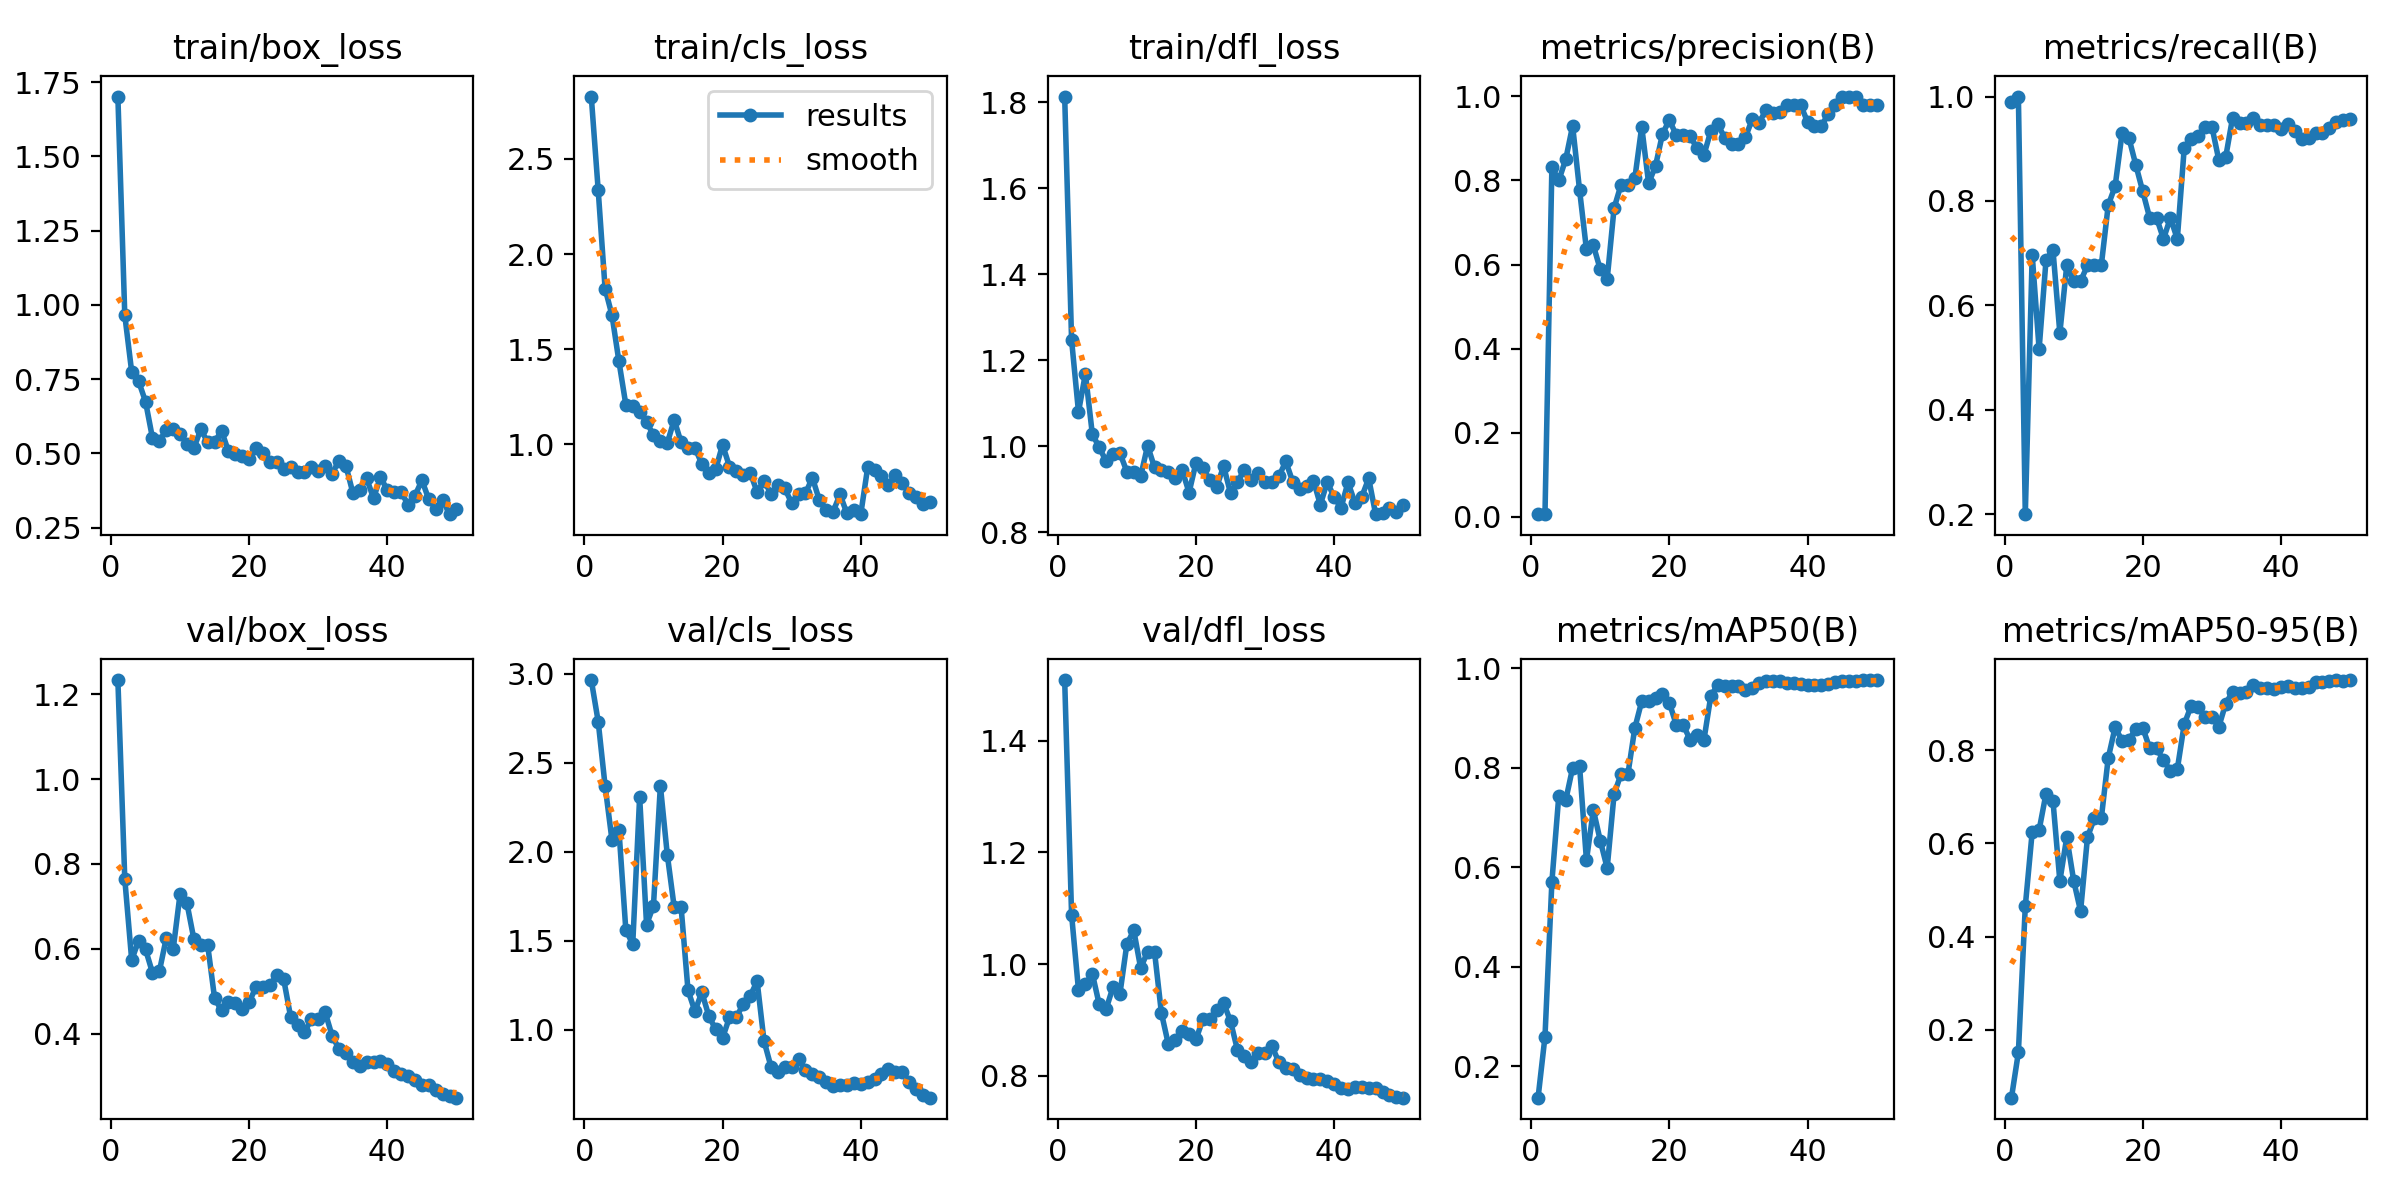

The table this chart was drawn from, first rows:
epoch, time, train/box_loss, train/cls_loss, train/dfl_loss, metrics/precision(B), metrics/recall(B), metrics/mAP50(B), metrics/mAP50-95(B), val/box_loss, val/cls_loss, val/dfl_loss, lr/pg0, lr/pg1, lr/pg2
1, 19.7, 1.702, 2.828, 1.813, 0.00653, 0.9899, 0.1368, 0.05458, 1.233, 2.963, 1.509, 0.00012, 0.00012, 0.00012
2, 32.24, 0.9656, 2.337, 1.247, 0.0066, 1, 0.2595, 0.1516, 0.7644, 2.731, 1.088, 0.0002549, 0.0002549, 0.0002549
3, 44.49, 0.7746, 1.819, 1.08, 0.832, 0.2002, 0.5712, 0.4654, 0.5735, 2.37, 0.9531, 0.0003842, 0.0003842, 0.0003842
4, 56.81, 0.7429, 1.679, 1.169, 0.8002, 0.697, 0.7441, 0.6248, 0.6195, 2.064, 0.9635, 0.0005079, 0.0005079, 0.0005079
5, 69.08, 0.6748, 1.437, 1.028, 0.8503, 0.5163, 0.7349, 0.6287, 0.5988, 2.124, 0.9829, 0.0006261, 0.0006261, 0.0006261
6, 81.4, 0.5528, 1.209, 0.9969, 0.93, 0.6869, 0.8001, 0.7071, 0.5441, 1.561, 0.9275, 0.0007388, 0.0007388, 0.0007388
7, 93.56, 0.5414, 1.2, 0.9652, 0.7776, 0.7071, 0.8047, 0.6921, 0.5465, 1.481, 0.9192, 0.000846, 0.000846, 0.000846
8, 105.9, 0.5794, 1.173, 0.9818, 0.636, 0.547, 0.6142, 0.5193, 0.625, 2.308, 0.9589, 0.0009475, 0.0009475, 0.0009475
9, 118.2, 0.5829, 1.118, 0.9837, 0.6458, 0.6768, 0.7153, 0.6134, 0.5984, 1.59, 0.947, 0.001044, 0.001044, 0.001044
10, 130.5, 0.5661, 1.049, 0.9406, 0.5885, 0.6465, 0.6539, 0.5203, 0.7292, 1.696, 1.036, 0.001134, 0.001134, 0.001134
11, 142.8, 0.5322, 1.02, 0.9397, 0.5652, 0.6465, 0.5985, 0.4547, 0.707, 2.37, 1.06, 0.001219, 0.001219, 0.001219
12, 155.1, 0.5186, 1.007, 0.9303, 0.7343, 0.6768, 0.747, 0.6133, 0.6227, 1.983, 0.9926, 0.001298, 0.001298, 0.001298
13, 167.4, 0.5808, 1.129, 1.001, 0.7895, 0.6768, 0.7874, 0.6539, 0.6081, 1.689, 1.022, 0.001372, 0.001372, 0.001372
14, 179.7, 0.538, 1.01, 0.9507, 0.7895, 0.6768, 0.7874, 0.6539, 0.6081, 1.689, 1.022, 0.001441, 0.001441, 0.001441
15, 192, 0.5378, 0.9795, 0.9447, 0.8049, 0.7919, 0.8801, 0.783, 0.4832, 1.221, 0.9121, 0.001446, 0.001446, 0.001446
16, 204.3, 0.5769, 0.982, 0.9391, 0.9277, 0.8283, 0.934, 0.8493, 0.4548, 1.104, 0.8563, 0.001406, 0.001406, 0.001406
17, 216.7, 0.507, 0.8981, 0.9266, 0.7931, 0.9295, 0.9351, 0.8207, 0.4738, 1.211, 0.8639, 0.001366, 0.001366, 0.001366
18, 229.3, 0.4994, 0.8479, 0.9447, 0.8351, 0.9205, 0.9412, 0.822, 0.4721, 1.079, 0.8794, 0.001327, 0.001327, 0.001327
19, 241.5, 0.4922, 0.8688, 0.892, 0.9102, 0.8687, 0.9492, 0.8465, 0.4591, 1.002, 0.8746, 0.001287, 0.001287, 0.001287
20, 253.6, 0.4821, 0.9981, 0.9613, 0.9443, 0.8182, 0.9307, 0.848, 0.4744, 0.9549, 0.8648, 0.001248, 0.001248, 0.001248
21, 265.8, 0.5182, 0.8838, 0.9482, 0.9072, 0.7677, 0.8868, 0.8044, 0.5103, 1.07, 0.9008, 0.001208, 0.001208, 0.001208
22, 278, 0.5012, 0.8626, 0.9223, 0.9072, 0.7677, 0.8868, 0.8044, 0.5103, 1.07, 0.9008, 0.001168, 0.001168, 0.001168
23, 290.2, 0.4705, 0.8417, 0.905, 0.9051, 0.7273, 0.8564, 0.778, 0.5141, 1.147, 0.9168, 0.001129, 0.001129, 0.001129
24, 302.4, 0.4712, 0.8506, 0.9537, 0.877, 0.7677, 0.8657, 0.7562, 0.5382, 1.19, 0.9303, 0.001089, 0.001089, 0.001089
25, 314.6, 0.4471, 0.7508, 0.8906, 0.8608, 0.7273, 0.856, 0.7594, 0.5278, 1.273, 0.8973, 0.00105, 0.00105, 0.00105
26, 326.9, 0.4544, 0.8086, 0.9171, 0.9177, 0.9013, 0.9448, 0.8559, 0.4397, 0.9377, 0.8462, 0.00101, 0.00101, 0.00101
27, 339.1, 0.4367, 0.742, 0.9452, 0.9343, 0.9192, 0.9667, 0.895, 0.4207, 0.7939, 0.8353, 0.0009704, 0.0009704, 0.0009704
28, 351.3, 0.4361, 0.786, 0.9223, 0.9014, 0.9237, 0.9656, 0.8929, 0.4028, 0.7626, 0.8239, 0.0009308, 0.0009308, 0.0009308
29, 363.6, 0.4545, 0.7689, 0.9376, 0.8861, 0.9425, 0.9649, 0.8711, 0.4349, 0.791, 0.8396, 0.0008912, 0.0008912, 0.0008912
30, 375.8, 0.4409, 0.6921, 0.9169, 0.8861, 0.9425, 0.9649, 0.8711, 0.4349, 0.791, 0.8396, 0.0008516, 0.0008516, 0.0008516
31, 388.1, 0.4565, 0.7397, 0.916, 0.9022, 0.8788, 0.9574, 0.8499, 0.4503, 0.836, 0.8526, 0.000812, 0.000812, 0.000812
32, 400.3, 0.4321, 0.7434, 0.93, 0.9459, 0.8839, 0.9609, 0.8999, 0.3951, 0.7771, 0.824, 0.0007724, 0.0007724, 0.0007724
33, 412.5, 0.475, 0.825, 0.9644, 0.9376, 0.9596, 0.97, 0.9254, 0.3641, 0.7537, 0.8128, 0.0007328, 0.0007328, 0.0007328
34, 424.8, 0.4588, 0.7075, 0.9174, 0.9681, 0.9495, 0.9739, 0.9231, 0.354, 0.734, 0.8112, 0.0006932, 0.0006932, 0.0006932
35, 437.1, 0.3677, 0.6538, 0.9005, 0.9608, 0.9495, 0.9738, 0.9257, 0.3341, 0.7088, 0.8006, 0.0006536, 0.0006536, 0.0006536
36, 449.4, 0.3785, 0.6472, 0.9073, 0.9633, 0.9596, 0.9738, 0.9396, 0.3242, 0.6877, 0.7949, 0.000614, 0.000614, 0.000614
37, 461.8, 0.416, 0.7373, 0.9199, 0.9791, 0.9447, 0.9713, 0.9328, 0.3342, 0.688, 0.7937, 0.0005744, 0.0005744, 0.0005744
38, 473.9, 0.3488, 0.6371, 0.8638, 0.9791, 0.9447, 0.9713, 0.9328, 0.3342, 0.688, 0.7937, 0.0005348, 0.0005348, 0.0005348
39, 486.1, 0.4211, 0.6556, 0.9168, 0.9791, 0.9456, 0.9696, 0.9319, 0.336, 0.7015, 0.7897, 0.0004952, 0.0004952, 0.0004952
40, 498.3, 0.3754, 0.6335, 0.8809, 0.9393, 0.9384, 0.9665, 0.9364, 0.3283, 0.6986, 0.7855, 0.0004556, 0.0004556, 0.0004556
41, 510.2, 0.3715, 0.8793, 0.8568, 0.9305, 0.9473, 0.9665, 0.9373, 0.3119, 0.7056, 0.7785, 0.000416, 0.000416, 0.000416
42, 522.2, 0.3708, 0.8678, 0.9158, 0.9296, 0.9333, 0.967, 0.9326, 0.304, 0.7248, 0.7767, 0.0003764, 0.0003764, 0.0003764
43, 534.3, 0.3263, 0.8322, 0.8689, 0.9585, 0.9192, 0.9678, 0.9328, 0.3006, 0.7548, 0.78, 0.0003368, 0.0003368, 0.0003368
44, 546.4, 0.3579, 0.7874, 0.8824, 0.9785, 0.921, 0.972, 0.9365, 0.2916, 0.7793, 0.7795, 0.0002972, 0.0002972, 0.0002972
45, 558.4, 0.4099, 0.8404, 0.925, 0.9996, 0.9293, 0.9745, 0.9456, 0.2793, 0.7651, 0.7775, 0.0002576, 0.0002576, 0.0002576
46, 570.3, 0.3452, 0.7998, 0.8418, 0.9996, 0.9293, 0.9745, 0.9456, 0.2793, 0.7651, 0.7775, 0.000218, 0.000218, 0.000218
47, 582.4, 0.3136, 0.7448, 0.8453, 0.9995, 0.9394, 0.9757, 0.9491, 0.2668, 0.7082, 0.7699, 0.0001784, 0.0001784, 0.0001784
48, 594.5, 0.3424, 0.7259, 0.856, 0.9792, 0.9511, 0.976, 0.9506, 0.2589, 0.6691, 0.7649, 0.0001388, 0.0001388, 0.0001388
49, 606.5, 0.2955, 0.6885, 0.8467, 0.9793, 0.9558, 0.976, 0.9491, 0.2535, 0.636, 0.7621, 9.92e-05, 9.92e-05, 9.92e-05
50, 618.7, 0.3137, 0.6949, 0.8636, 0.9794, 0.9579, 0.9767, 0.9498, 0.2492, 0.6194, 0.7603, 5.96e-05, 5.96e-05, 5.96e-05
